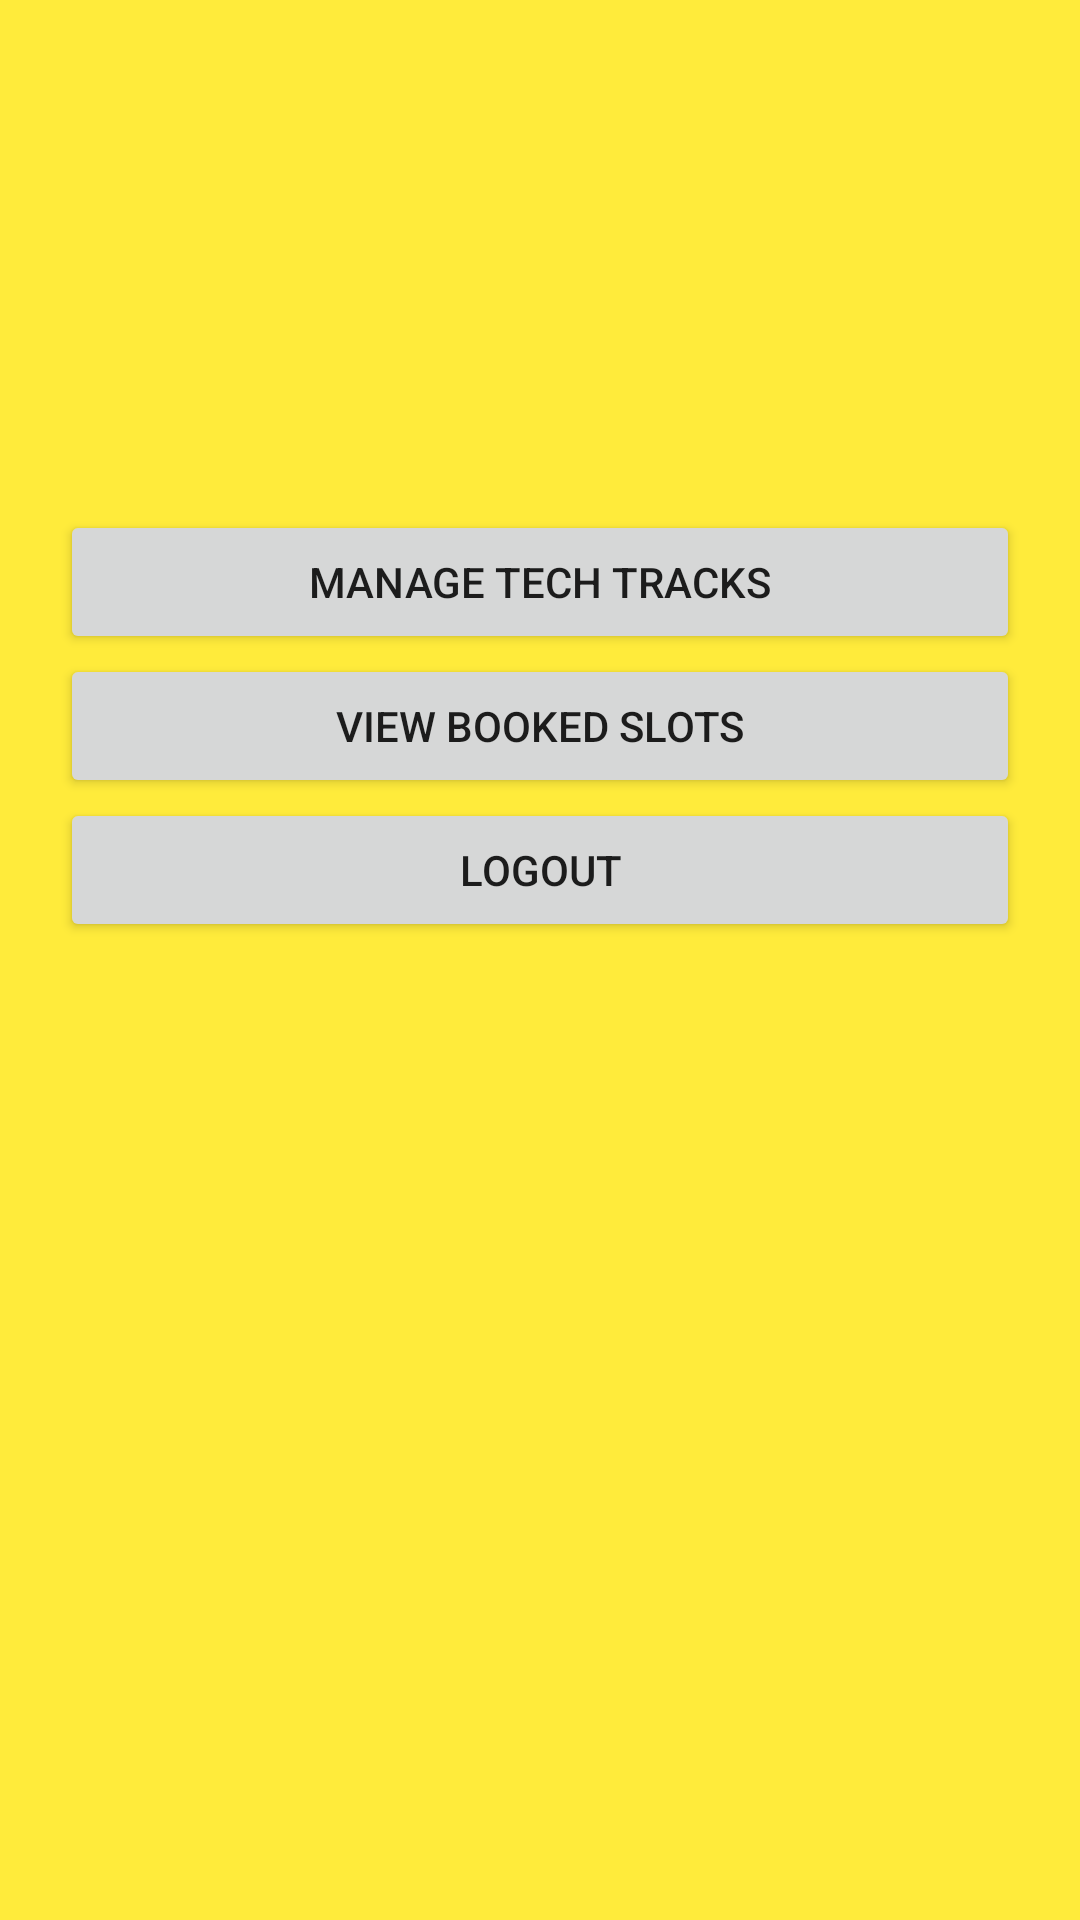

The Android layout XML behind this screen, and the referenced resources:
<!-- AndroidManifest.xml: application theme Theme.SlotBook -->
<!-- res/layout/activity_dashboard.xml -->
<LinearLayout xmlns:android="http://schemas.android.com/apk/res/android"
    android:layout_width="match_parent"
    android:layout_height="match_parent"
    xmlns:tools="http://schemas.android.com/tools"
    android:orientation="vertical"
    android:padding="20dp"
    android:background="#FFEB3B"> 

    <ImageView
        android:id="@+id/appLogo"
        android:layout_width="150dp"
        android:layout_height="150dp"
        android:layout_gravity="center"
        tools:ignore="MissingConstraints" />

    <Button
        android:id="@+id/btnManageTracks"
        android:layout_width="match_parent"
        android:layout_height="wrap_content"
        android:text="Manage Tech Tracks" />

    <Button
        android:id="@+id/btnBookedSlots"
        android:layout_width="match_parent"
        android:layout_height="wrap_content"
        android:text="View Booked Slots" />

    <Button
        android:id="@+id/btnLogout"
        android:layout_width="match_parent"
        android:layout_height="wrap_content"
        android:text="Logout" />
</LinearLayout>
<!-- resources referenced by this layout -->
<resources>
  <style name="Theme.SlotBook" parent="Theme.MaterialComponents.DayNight.DarkActionBar">
          
          <item name="colorPrimary">@color/purple_500</item>
          <item name="colorPrimaryVariant">@color/purple_700</item>
          <item name="colorOnPrimary">@color/white</item>
          
          <item name="colorSecondary">@color/teal_200</item>
          <item name="colorSecondaryVariant">@color/teal_700</item>
          <item name="colorOnSecondary">@color/black</item>
          
          <item name="android:statusBarColor">?attr/colorPrimaryVariant</item>
          
      </style>
  <!-- not gathered from this repository: default colours our renderer supplied (Android Studio template values) -->
  <color name="purple_500">#FF6200EE</color>
  <color name="purple_700">#FF3700B3</color>
  <color name="teal_200">#FF03DAC5</color>
  <color name="teal_700">#FF018786</color>
  <color name="black">#FF000000</color>
  <color name="white">#FFFFFFFF</color>
</resources>
